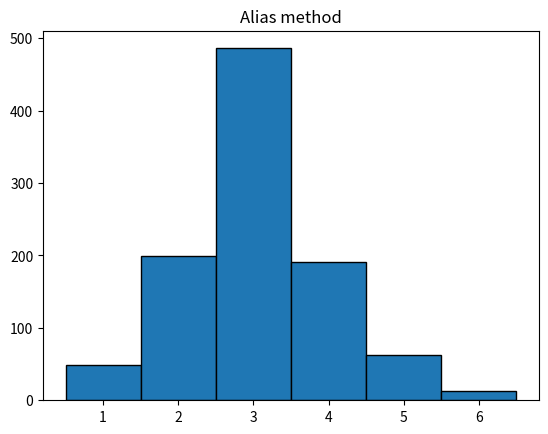

The matplotlib source for this figure:
import numpy as np
import matplotlib.pyplot as plt
import math

def UV(N):
    global u,v
    x = np.zeros(N+1)
    y = np.zeros(N+1)

    u = np.zeros(N)
    v = np.zeros(N)

    a = 7**5
    c = 0
    m = 2**31-1
    x[0] = 100
    y[0] = 10

    for i in range(0,N):
        x[i+1] = (a*x[i]+c)%m
        y[i+1] = (a*y[i]+c)%m

        u[i] = x[i+1]/m
        v[i] = y[i+1]/m

N = 1000
UV(N)

x = [1,2,3,4,5,6]
p = [2/50,11/50,23/50,9/50,4/50,1/50]
n = len(p)

q = []
for i in range(0,n):
    q.append(n*p[i])

l = []
g = []

for i in range(0,n):
    if q[i]<1:
        l.append(x[i])
    else:
        g.append(x[i])

a = np.zeros(n)

while (len(g)!=0)and(len(l)!=0):
    i = min(l)
    j = max(g)
    a[i-1] = j
    q[j-1] = q[j-1]-(1-q[i-1])
    
    if q[j-1]<1:
        g.remove(j)
        l.append(j)

    l.remove(i)
    
out = np.zeros(N)

for i in range(0,N):
    k = math.ceil(u[i]*n)-1

    if v[i]>q[k]:
        out[i] = a[k]
    else:
        out[i] = k+1

bins = [0.5,1.5,2.5,3.5,4.5,5.5,6.5]
plt.hist(out,bins = bins,ec='black')
plt.title("Alias method")
plt.show()
        
    
        

